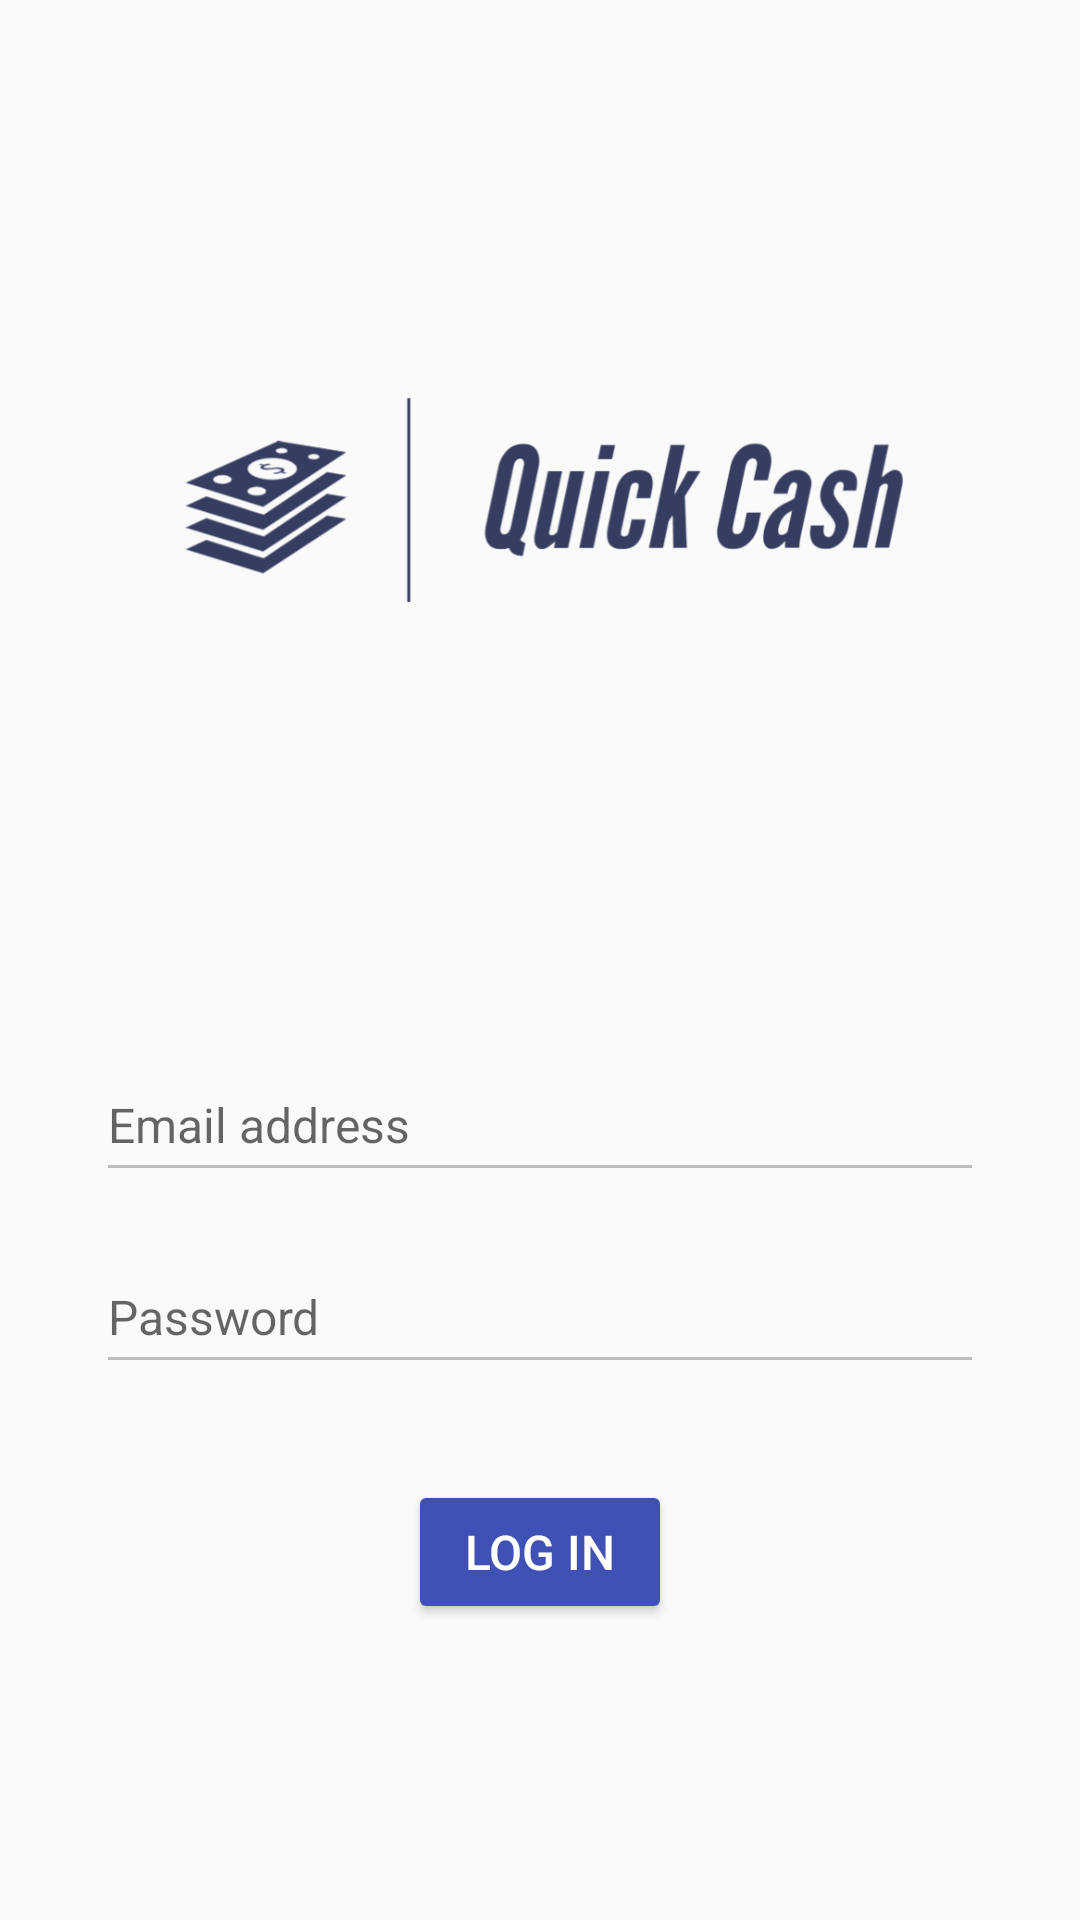

The Android layout XML behind this screen, and the referenced resources:
<!-- AndroidManifest.xml: application theme Theme.Group13project -->
<!-- res/layout/loginpage.xml -->
<?xml version="1.0" encoding="utf-8"?>
<androidx.constraintlayout.widget.ConstraintLayout
    xmlns:android="http://schemas.android.com/apk/res/android"
    xmlns:tools="http://schemas.android.com/tools"
    android:layout_width="match_parent"
    android:layout_height="match_parent"
    xmlns:app="http://schemas.android.com/apk/res-auto">

    <ImageView
        android:id="@+id/appLogo"
        android:layout_width="wrap_content"
        android:layout_height="1000px"
        android:contentDescription="QuickCash Transparent Logo"
        android:src="@drawable/quick_cash_transparent_logo"
        app:layout_constraintTop_toTopOf="parent"
        app:layout_constraintBottom_toTopOf="@+id/emailField"
        app:layout_constraintStart_toStartOf="parent"
        app:layout_constraintEnd_toEndOf="parent"
        app:layout_constraintVertical_bias="0.4"
        app:layout_constraintHorizontal_bias="0.5" />

    <EditText
        android:id="@+id/emailField"
        android:layout_width="0dp"
        android:layout_height="wrap_content"
        android:layout_marginStart="32dp"
        android:layout_marginTop="16dp"
        android:layout_marginEnd="32dp"
        android:backgroundTint="@color/light_gray"
        android:drawableStart="@drawable/ic_email"
        android:drawablePadding="8dp"
        android:hint="Email address"
        android:minHeight="48dp"
        android:textSize="16sp"
        app:layout_constraintEnd_toEndOf="parent"
        app:layout_constraintStart_toStartOf="parent"
        app:layout_constraintTop_toBottomOf="@+id/appLogo" />

    <EditText
        android:id="@+id/passwordField"
        android:layout_width="0dp"
        android:layout_height="wrap_content"
        android:layout_marginStart="32dp"
        android:layout_marginTop="16dp"
        android:layout_marginEnd="32dp"
        android:backgroundTint="@color/light_gray"
        android:drawableStart="@drawable/ic_password"
        android:drawablePadding="8dp"
        android:hint="Password"
        android:inputType="textPassword"
        android:minHeight="48dp"
        android:textSize="16sp"
        app:layout_constraintEnd_toEndOf="parent"
        app:layout_constraintStart_toStartOf="parent"
        app:layout_constraintTop_toBottomOf="@+id/emailField" />

    <Button
        android:id="@+id/checkValidButton"
        android:layout_width="wrap_content"
        android:layout_height="wrap_content"
        android:layout_marginTop="32dp"
        android:backgroundTint="@color/colorPrimary"
        android:text="LOG IN"
        android:textColor="#FFFFFF"
        android:textSize="16sp"
        app:layout_constraintTop_toBottomOf="@+id/passwordField"
        app:layout_constraintStart_toStartOf="parent"
        app:layout_constraintEnd_toEndOf="parent" />

</androidx.constraintlayout.widget.ConstraintLayout>
<!-- resources referenced by this layout -->
<resources>
  <color name="colorPrimary">#3F51B5</color>
  <color name="light_gray">#BDBDBD</color>
  <!-- drawable quick_cash_transparent_logo: png bitmap (drawable, 79756 bytes) -->
  <style name="Theme.Group13project" parent="Theme.AppCompat.Light.DarkActionBar">
          
          <item name="colorPrimary">@color/purple_500</item>
          <item name="colorPrimaryDark">@color/purple_700</item>
          <item name="colorAccent">@color/teal_200</item>
          
      </style>
  <color name="purple_500">#FF6200EE</color>
  <color name="purple_700">#FF3700B3</color>
  <color name="teal_200">#FF03DAC5</color>
</resources>
